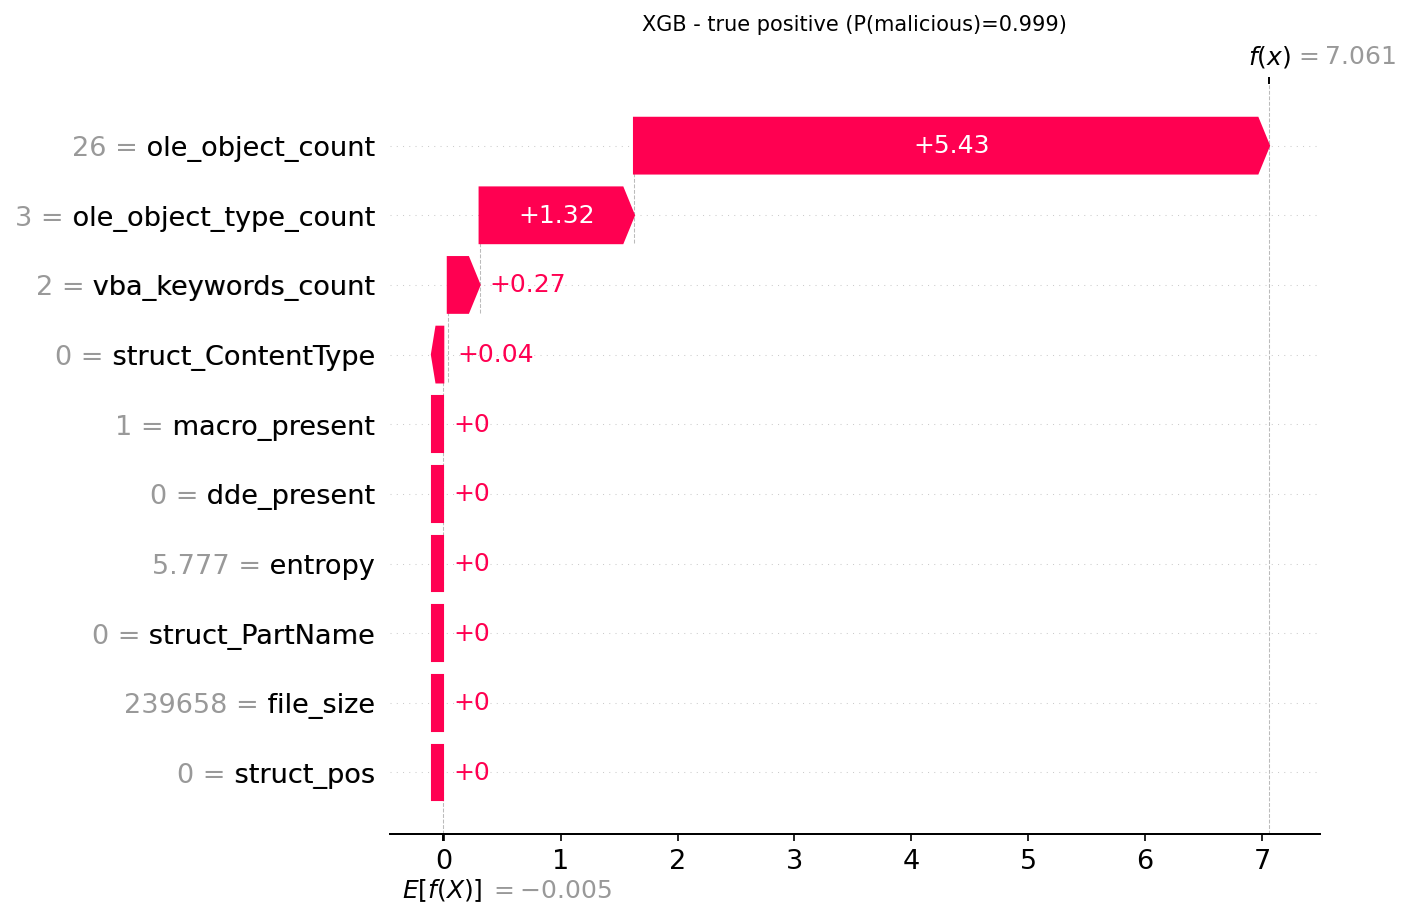

Values plotted in this chart, from the file beside it:
actual, predicted, probability_malicious, feature, feature_value, shap_value
1, 1, 0.9991, ole_object_count, 26.0, 5.433
1, 1, 0.9991, ole_object_type_count, 3.0, 1.321
1, 1, 0.9991, vba_keywords_count, 2.0, 0.2722
1, 1, 0.9991, struct_ContentType, 0.0, 0.03879
1, 1, 0.9991, dde_present, 0.0, 0.0
1, 1, 0.9991, macro_present, 1.0, 0.0
1, 1, 0.9991, entropy, 5.777, 0.0
1, 1, 0.9991, struct_PartName, 0.0, 0.0
1, 1, 0.9991, file_size, 239658, 0.0
1, 1, 0.9991, struct_pos, 0.0, 0.0
